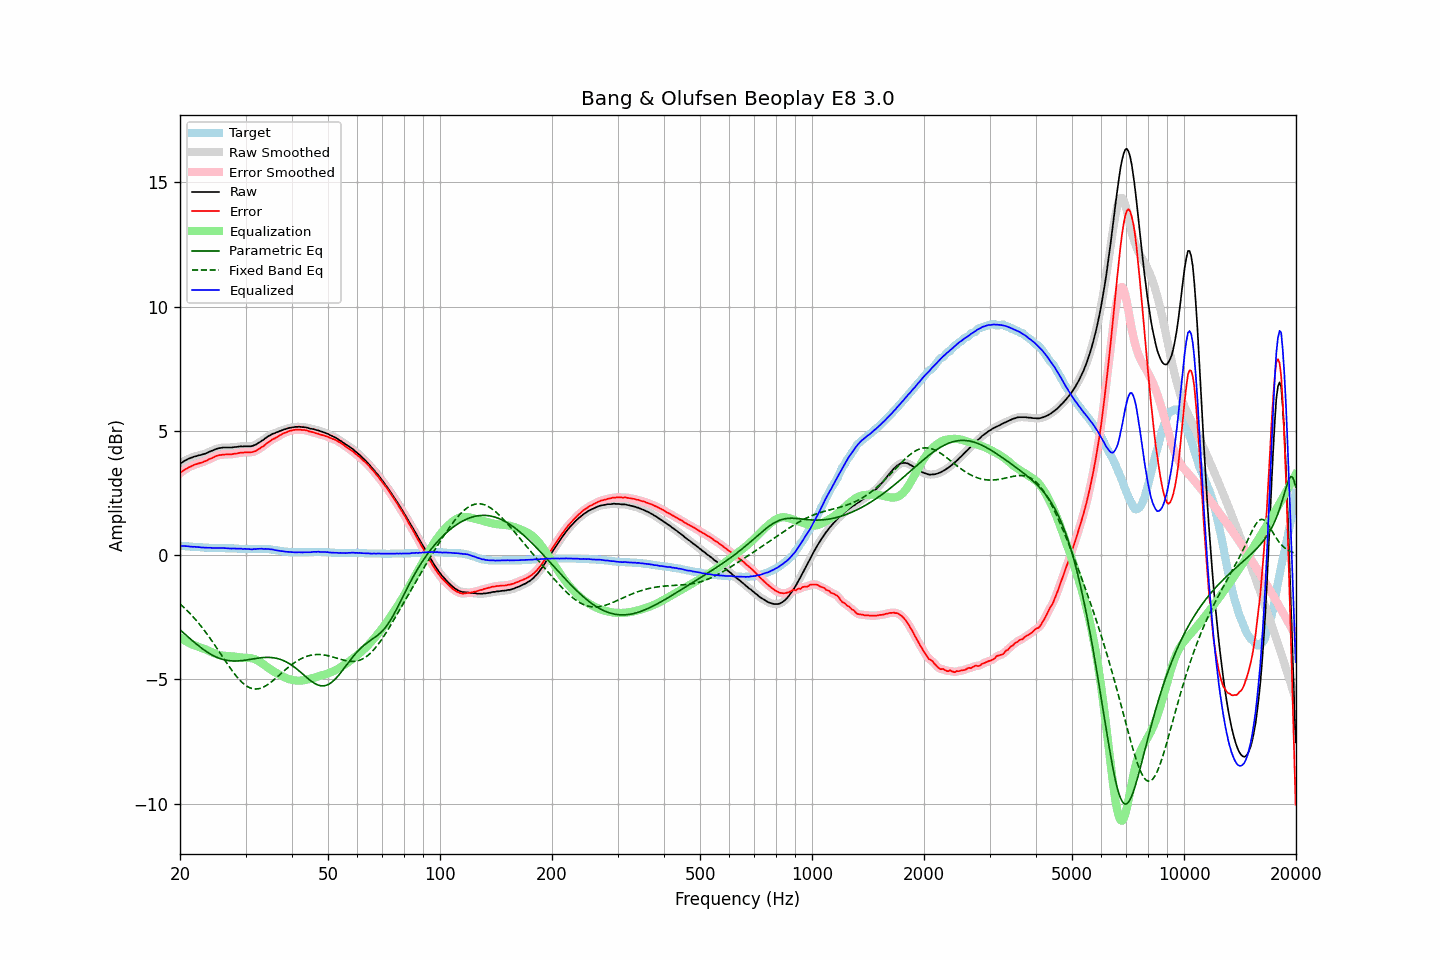

The data file committed next to this chart (first rows):
frequency, raw, error, smoothed, error_smoothed, equalization, parametric_eq, fixed_band_eq, equalized_raw, equalized_smoothed, target
20.00, 3.67, 3.30, 3.67, 3.30, -3.30, -3.00, -1.96, 0.37, 0.37, 0.37
20.20, 3.72, 3.35, 3.72, 3.35, -3.35, -3.06, -2.02, 0.37, 0.37, 0.37
20.40, 3.76, 3.40, 3.76, 3.40, -3.39, -3.12, -2.08, 0.37, 0.37, 0.36
20.61, 3.80, 3.44, 3.80, 3.44, -3.44, -3.18, -2.14, 0.36, 0.36, 0.36
20.81, 3.83, 3.48, 3.83, 3.48, -3.48, -3.23, -2.20, 0.36, 0.36, 0.35
21.02, 3.87, 3.52, 3.87, 3.52, -3.51, -3.29, -2.27, 0.36, 0.35, 0.35
21.23, 3.89, 3.55, 3.89, 3.55, -3.55, -3.35, -2.33, 0.34, 0.35, 0.34
21.44, 3.92, 3.58, 3.92, 3.58, -3.58, -3.40, -2.40, 0.34, 0.34, 0.34
21.66, 3.94, 3.61, 3.94, 3.61, -3.61, -3.46, -2.47, 0.33, 0.34, 0.33
21.87, 3.97, 3.64, 3.97, 3.64, -3.63, -3.51, -2.54, 0.34, 0.33, 0.33
22.09, 3.98, 3.66, 3.99, 3.66, -3.66, -3.57, -2.62, 0.33, 0.33, 0.32
22.31, 4.00, 3.68, 4.00, 3.68, -3.68, -3.62, -2.69, 0.32, 0.33, 0.32
22.54, 4.02, 3.70, 4.02, 3.70, -3.70, -3.67, -2.77, 0.32, 0.32, 0.32
22.76, 4.03, 3.72, 4.03, 3.72, -3.72, -3.72, -2.85, 0.31, 0.31, 0.31
22.99, 4.05, 3.74, 4.05, 3.74, -3.74, -3.77, -2.93, 0.31, 0.31, 0.31
23.22, 4.07, 3.77, 4.07, 3.76, -3.77, -3.82, -3.02, 0.30, 0.30, 0.30
23.45, 4.09, 3.79, 4.09, 3.79, -3.79, -3.86, -3.10, 0.30, 0.30, 0.30
23.69, 4.12, 3.82, 4.12, 3.82, -3.82, -3.90, -3.19, 0.30, 0.30, 0.30
23.92, 4.15, 3.86, 4.15, 3.85, -3.85, -3.94, -3.28, 0.30, 0.30, 0.29
24.16, 4.18, 3.89, 4.18, 3.88, -3.88, -3.98, -3.37, 0.30, 0.29, 0.29
24.40, 4.20, 3.91, 4.21, 3.91, -3.91, -4.02, -3.46, 0.29, 0.29, 0.29
24.65, 4.23, 3.94, 4.23, 3.94, -3.94, -4.05, -3.56, 0.29, 0.29, 0.29
24.89, 4.26, 3.98, 4.26, 3.97, -3.97, -4.08, -3.65, 0.29, 0.29, 0.28
25.14, 4.28, 4.00, 4.28, 4.00, -3.99, -4.11, -3.75, 0.29, 0.29, 0.28
25.39, 4.30, 4.02, 4.30, 4.02, -4.01, -4.14, -3.85, 0.29, 0.29, 0.28
25.65, 4.31, 4.03, 4.31, 4.03, -4.03, -4.16, -3.94, 0.29, 0.29, 0.28
25.91, 4.32, 4.04, 4.32, 4.04, -4.04, -4.18, -4.04, 0.28, 0.29, 0.28
26.16, 4.33, 4.05, 4.33, 4.05, -4.05, -4.20, -4.14, 0.29, 0.28, 0.28
26.43, 4.33, 4.05, 4.33, 4.05, -4.05, -4.22, -4.24, 0.28, 0.28, 0.28
26.69, 4.33, 4.06, 4.33, 4.06, -4.05, -4.23, -4.33, 0.28, 0.28, 0.27
26.96, 4.33, 4.06, 4.33, 4.06, -4.06, -4.24, -4.43, 0.27, 0.27, 0.27
27.23, 4.33, 4.06, 4.33, 4.06, -4.06, -4.25, -4.52, 0.27, 0.27, 0.27
27.50, 4.33, 4.06, 4.34, 4.06, -4.07, -4.26, -4.61, 0.26, 0.27, 0.27
27.77, 4.34, 4.07, 4.34, 4.07, -4.07, -4.26, -4.70, 0.27, 0.27, 0.27
28.05, 4.35, 4.09, 4.35, 4.08, -4.08, -4.26, -4.79, 0.27, 0.26, 0.26
28.33, 4.35, 4.09, 4.35, 4.09, -4.09, -4.26, -4.87, 0.26, 0.26, 0.26
28.62, 4.36, 4.10, 4.36, 4.10, -4.10, -4.26, -4.94, 0.26, 0.26, 0.26
28.90, 4.37, 4.12, 4.37, 4.11, -4.11, -4.25, -5.02, 0.26, 0.26, 0.25
29.19, 4.38, 4.13, 4.38, 4.12, -4.12, -4.25, -5.08, 0.26, 0.26, 0.25
29.48, 4.37, 4.12, 4.38, 4.13, -4.12, -4.24, -5.14, 0.25, 0.25, 0.25
29.78, 4.38, 4.14, 4.38, 4.13, -4.13, -4.23, -5.20, 0.25, 0.25, 0.24
30.08, 4.38, 4.14, 4.38, 4.14, -4.13, -4.22, -5.25, 0.25, 0.25, 0.24
30.38, 4.38, 4.14, 4.38, 4.14, -4.13, -4.21, -5.29, 0.25, 0.25, 0.24
30.68, 4.38, 4.14, 4.38, 4.14, -4.14, -4.20, -5.32, 0.24, 0.24, 0.24
30.99, 4.38, 4.14, 4.38, 4.14, -4.15, -4.19, -5.35, 0.24, 0.24, 0.24
31.30, 4.39, 4.15, 4.40, 4.15, -4.16, -4.18, -5.37, 0.23, 0.24, 0.24
31.61, 4.42, 4.17, 4.42, 4.17, -4.18, -4.17, -5.38, 0.25, 0.24, 0.25
31.93, 4.44, 4.19, 4.45, 4.19, -4.20, -4.16, -5.39, 0.24, 0.25, 0.25
32.24, 4.48, 4.23, 4.48, 4.23, -4.23, -4.15, -5.38, 0.25, 0.25, 0.25
32.57, 4.52, 4.27, 4.52, 4.27, -4.26, -4.14, -5.37, 0.26, 0.26, 0.25
32.89, 4.56, 4.31, 4.56, 4.31, -4.31, -4.13, -5.36, 0.26, 0.26, 0.25
33.22, 4.61, 4.36, 4.61, 4.35, -4.35, -4.12, -5.33, 0.26, 0.25, 0.25
33.55, 4.64, 4.39, 4.65, 4.40, -4.40, -4.12, -5.31, 0.24, 0.25, 0.25
33.89, 4.70, 4.45, 4.70, 4.45, -4.45, -4.12, -5.27, 0.25, 0.25, 0.25
34.23, 4.74, 4.50, 4.74, 4.49, -4.50, -4.11, -5.23, 0.25, 0.25, 0.24
34.57, 4.79, 4.55, 4.79, 4.55, -4.54, -4.11, -5.19, 0.25, 0.25, 0.24
34.92, 4.82, 4.59, 4.83, 4.59, -4.58, -4.12, -5.14, 0.24, 0.24, 0.23
35.27, 4.86, 4.64, 4.86, 4.63, -4.63, -4.12, -5.09, 0.23, 0.23, 0.22
35.62, 4.89, 4.68, 4.89, 4.67, -4.67, -4.13, -5.04, 0.22, 0.22, 0.21
35.97, 4.91, 4.70, 4.92, 4.71, -4.71, -4.14, -4.99, 0.20, 0.21, 0.21
... 635 more rows
